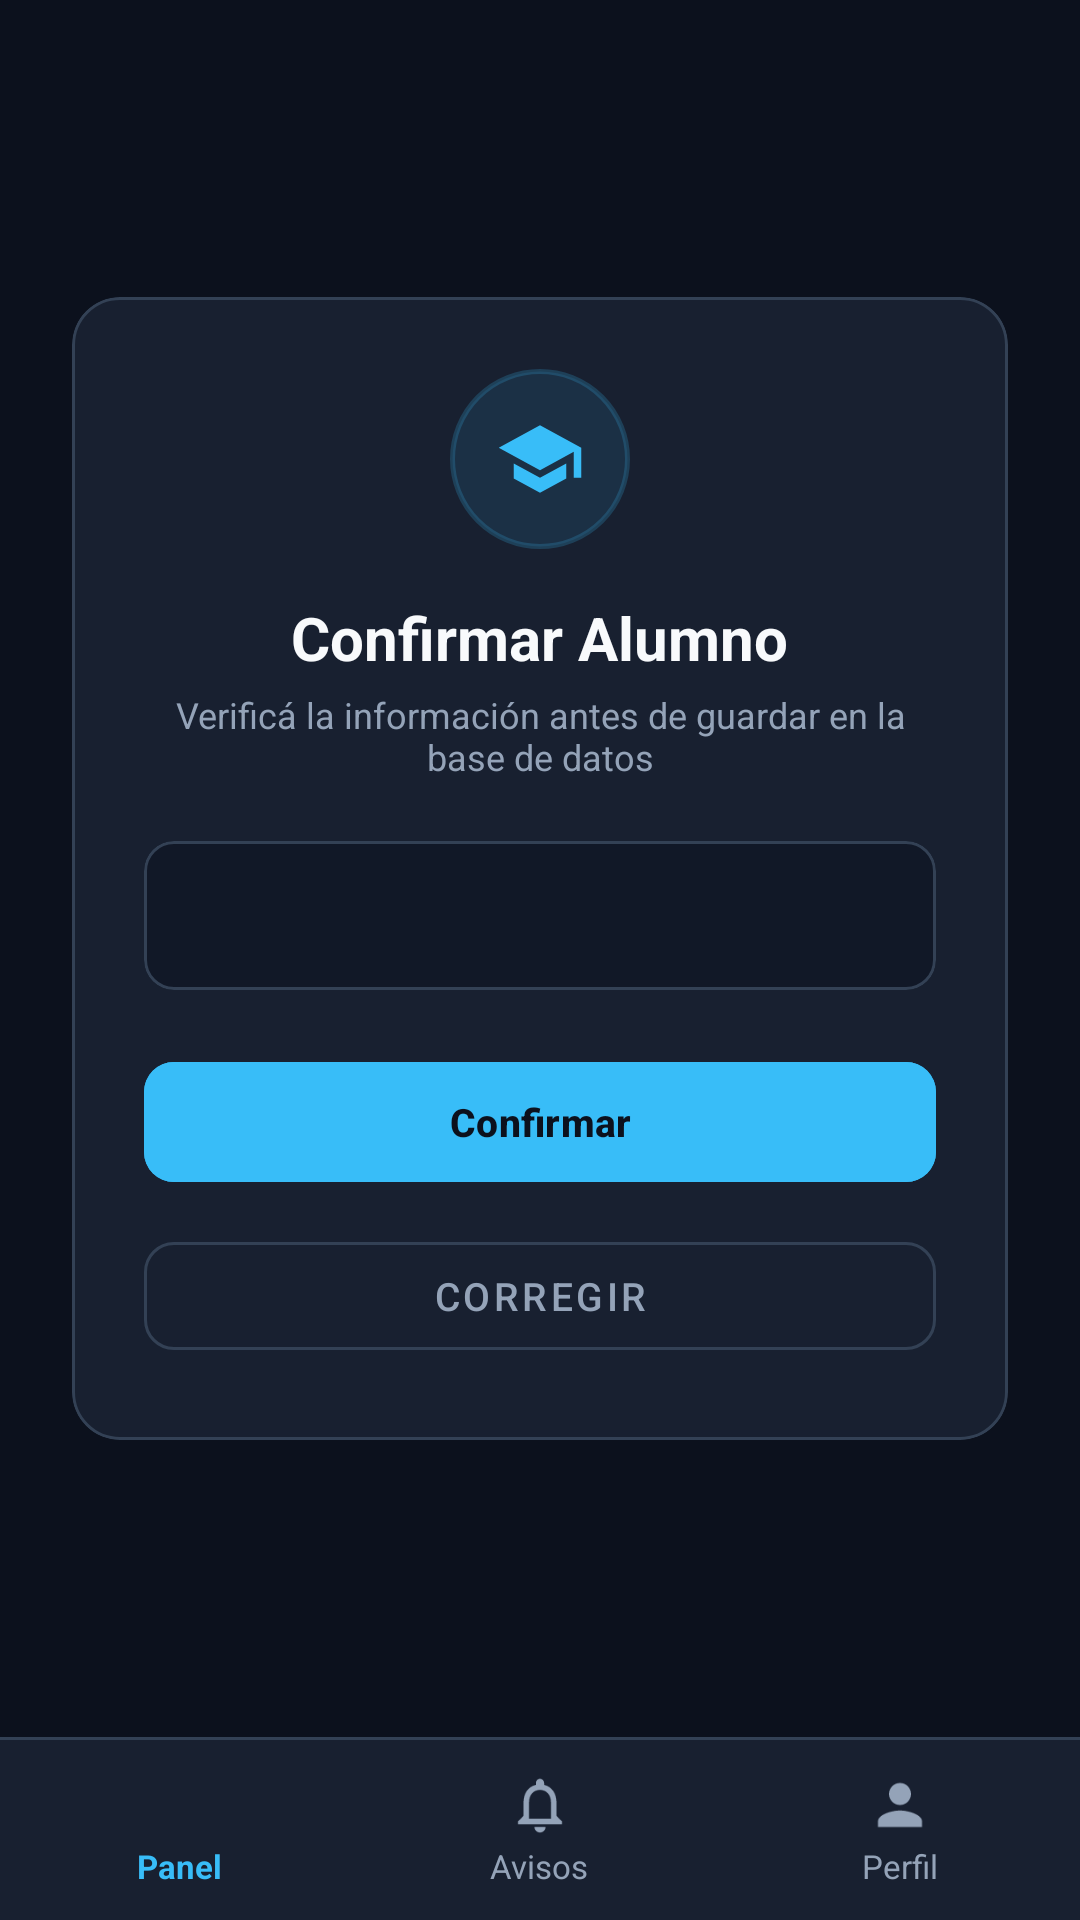

Layout XML and referenced resources for this Android screen:
<!-- AndroidManifest.xml: application theme Theme.BoletinDigital -->
<!-- res/layout/activity_confirmar_alumno.xml -->
<?xml version="1.0" encoding="utf-8"?>
<LinearLayout xmlns:android="http://schemas.android.com/apk/res/android"
    xmlns:app="http://schemas.android.com/apk/res-auto"
    android:layout_width="match_parent"
    android:layout_height="match_parent"
    android:background="@color/bg_body"
    android:orientation="vertical">

<ScrollView
    android:layout_width="match_parent"
    android:layout_height="0dp"
    android:layout_weight="1"
    android:fillViewport="true">

    <LinearLayout
        android:layout_width="match_parent"
        android:layout_height="wrap_content"
        android:gravity="center"
        android:orientation="vertical"
        android:padding="24dp">

        <com.google.android.material.card.MaterialCardView
            android:layout_width="match_parent"
            android:layout_height="wrap_content"
            app:cardBackgroundColor="@color/bg_card"
            app:cardCornerRadius="16dp"
            app:cardElevation="0dp"
            app:strokeColor="@color/border_main"
            app:strokeWidth="1dp">

            <LinearLayout
                android:layout_width="match_parent"
                android:layout_height="wrap_content"
                android:gravity="center"
                android:orientation="vertical"
                android:padding="24dp">

                <FrameLayout
                    android:layout_width="60dp"
                    android:layout_height="60dp"
                    android:layout_marginBottom="16dp"
                    android:background="@drawable/bg_icon_circle">

                    <ImageView
                        android:layout_width="30dp"
                        android:layout_height="30dp"
                        android:layout_gravity="center"
                        android:contentDescription="@null"
                        android:src="@drawable/ic_school" />
                </FrameLayout>

                <TextView
                    android:id="@+id/tvTituloConfirmar"
                    android:layout_width="wrap_content"
                    android:layout_height="wrap_content"
                    android:text="@string/confirmar_alumno"
                    android:textColor="@color/text_main"
                    android:textSize="20sp"
                    android:textStyle="bold" />

                <TextView
                    android:layout_width="wrap_content"
                    android:layout_height="wrap_content"
                    android:layout_marginTop="4dp"
                    android:layout_marginBottom="20dp"
                    android:gravity="center"
                    android:text="@string/lbl_verificá_la_información_antes"
                    android:textColor="@color/text_muted"
                    android:textSize="12sp" />

                
                <com.google.android.material.card.MaterialCardView
                    android:layout_width="match_parent"
                    android:layout_height="wrap_content"
                    android:layout_marginBottom="20dp"
                    app:cardBackgroundColor="@color/bg_surface"
                    app:cardCornerRadius="10dp"
                    app:cardElevation="0dp"
                    app:strokeColor="@color/border_main"
                    app:strokeWidth="1dp">

                    <TextView
                        android:id="@+id/tvConfirmacion"
                        android:layout_width="match_parent"
                        android:layout_height="wrap_content"
                        android:lineSpacingExtra="4dp"
                        android:padding="16dp"
                        android:textColor="@color/text_main"
                        android:textSize="13sp" />
                </com.google.android.material.card.MaterialCardView>

                
                <com.google.android.material.button.MaterialButton
                    android:id="@+id/btnConfirmar"
                    android:layout_width="match_parent"
                    android:layout_height="48dp"
                    android:layout_marginBottom="10dp"
                    android:backgroundTint="@color/color_primary"
                    android:text="@string/confirmar"
                    android:textColor="@color/bg_body"
                    android:textSize="13sp"
                    android:textStyle="bold"
                    app:cornerRadius="10dp" />

                
                <com.google.android.material.button.MaterialButton
                    android:id="@+id/btnCorregir"
                    style="@style/Widget.MaterialComponents.Button.OutlinedButton"
                    android:layout_width="match_parent"
                    android:layout_height="48dp"
                    android:backgroundTint="@color/bg_card"
                    android:text="@string/corregir"
                    android:textColor="@color/text_muted"
                    android:textSize="13sp"
                    app:cornerRadius="10dp"
                    app:strokeColor="@color/border_main"
                    app:strokeWidth="1dp" />

            </LinearLayout>
        </com.google.android.material.card.MaterialCardView>

    </LinearLayout>
</ScrollView>

    <include layout="@layout/layout_footer_docente" />

</LinearLayout>
<!-- res/layout/layout_footer_docente.xml (included above) -->
<?xml version="1.0" encoding="utf-8"?>
<LinearLayout
    xmlns:android="http://schemas.android.com/apk/res/android"
    xmlns:app="http://schemas.android.com/apk/res-auto"
    android:layout_width="match_parent"
    android:layout_height="wrap_content"
    android:orientation="vertical">

    <View
        android:layout_width="match_parent"
        android:layout_height="1dp"
        android:background="@color/border_main" />

    <LinearLayout
        android:layout_width="match_parent"
        android:layout_height="60dp"
        android:background="@color/bg_card"
        android:gravity="center_vertical"
        android:orientation="horizontal">

        
        <LinearLayout
            android:id="@+id/tabDocentePanel"
            android:layout_width="0dp"
            android:layout_height="match_parent"
            android:layout_weight="1"
            android:background="?attr/selectableItemBackground"
            android:clickable="true"
            android:focusable="true"
            android:gravity="center"
            android:orientation="vertical">

            <ImageView
                android:id="@+id/ivDocentePanel"
                android:layout_width="22dp"
                android:layout_height="22dp"
                android:contentDescription="Panel"
                android:src="@drawable/ic_dashboard"
                app:tint="@color/color_primary" />

            <TextView
                android:id="@+id/tvDocentePanel"
                android:layout_width="wrap_content"
                android:layout_height="wrap_content"
                android:layout_marginTop="2dp"
                android:text="@string/lbl_panel"
                android:textColor="@color/color_primary"
                android:textSize="11sp"
                android:textStyle="bold" />
        </LinearLayout>

        
        <LinearLayout
            android:id="@+id/tabDocenteAvisos"
            android:layout_width="0dp"
            android:layout_height="match_parent"
            android:layout_weight="1"
            android:background="?attr/selectableItemBackground"
            android:clickable="true"
            android:focusable="true"
            android:gravity="center"
            android:orientation="vertical">

            <ImageView
                android:id="@+id/ivDocenteAvisos"
                android:layout_width="22dp"
                android:layout_height="22dp"
                android:contentDescription="Avisos"
                android:src="@drawable/ic_notifications"
                app:tint="@color/text_muted" />

            <TextView
                android:id="@+id/tvDocenteAvisos"
                android:layout_width="wrap_content"
                android:layout_height="wrap_content"
                android:layout_marginTop="2dp"
                android:text="@string/lbl_avisos"
                android:textColor="@color/text_muted"
                android:textSize="11sp" />
        </LinearLayout>

        
        <LinearLayout
            android:id="@+id/tabDocentePerfil"
            android:layout_width="0dp"
            android:layout_height="match_parent"
            android:layout_weight="1"
            android:background="?attr/selectableItemBackground"
            android:clickable="true"
            android:focusable="true"
            android:gravity="center"
            android:orientation="vertical">

            <ImageView
                android:id="@+id/ivDocentePerfil"
                android:layout_width="22dp"
                android:layout_height="22dp"
                android:contentDescription="Perfil"
                android:src="@drawable/ic_person"
                app:tint="@color/text_muted" />

            <TextView
                android:id="@+id/tvDocentePerfil"
                android:layout_width="wrap_content"
                android:layout_height="wrap_content"
                android:layout_marginTop="2dp"
                android:text="@string/lbl_perfil"
                android:textColor="@color/text_muted"
                android:textSize="11sp" />
        </LinearLayout>

    </LinearLayout>

</LinearLayout>
<!-- resources referenced by this layout -->
<resources>
  <color name="bg_body">#0C111D</color>
  <color name="bg_card">#182030</color>
  <color name="bg_surface">#111827</color>
  <color name="border_main">#334155</color>
  <color name="color_primary">#38BDF8</color>
  <color name="text_main">#F8FAFC</color>
  <color name="text_muted">#94A3B8</color>
  <!-- drawable bg_icon_circle (drawable) -->
  <?xml version="1.0" encoding="utf-8"?>
  <shape xmlns:android="http://schemas.android.com/apk/res/android"
      android:shape="oval">
      <solid android:color="#1A38BDF8" />
      <stroke
          android:width="1.5dp"
          android:color="#3338BDF8" />
      <size
          android:width="72dp"
          android:height="72dp" />
  </shape>
  <!-- drawable ic_notifications (drawable) -->
  <vector xmlns:android="http://schemas.android.com/apk/res/android"
      android:width="24dp"
      android:height="24dp"
      android:viewportWidth="24"
      android:viewportHeight="24">
      <path
          android:fillColor="@android:color/white"
          android:pathData="M12,22c1.1,0 2,-0.9 2,-2h-4c0,1.1 0.9,2 2,2zm6,-6v-5c0,-3.07 -1.63,-5.64 -4.5,-6.32V4c0,-0.83 -0.67,-1.5 -1.5,-1.5s-1.5,0.67 -1.5,1.5v0.68C7.64,5.36 6,7.92 6,11v5l-2,2v1h16v-1l-2,-2zm-2,1H8v-6c0,-2.48 1.51,-4.5 4,-4.5s4,2.02 4,4.5v6z"/>
  </vector>
  <!-- drawable ic_person (drawable) -->
  <vector xmlns:android="http://schemas.android.com/apk/res/android"
      android:width="24dp"
      android:height="24dp"
      android:viewportWidth="24"
      android:viewportHeight="24"
      android:tint="@color/text_muted">
      <path
          android:fillColor="@android:color/white"
          android:pathData="M12,12c2.21,0 4,-1.79 4,-4s-1.79,-4 -4,-4 -4,1.79 -4,4 1.79,4 4,4zM12,14c-2.67,0 -8,1.34 -8,4v2h16v-2c0,-2.66 -5.33,-4 -8,-4z"/>
  </vector>
  <!-- drawable ic_school (drawable) -->
  <vector xmlns:android="http://schemas.android.com/apk/res/android"
      android:width="24dp"
      android:height="24dp"
      android:viewportWidth="24"
      android:viewportHeight="24"
      android:tint="@color/color_primary">
      <path
          android:fillColor="@android:color/white"
          android:pathData="M5,13.18v4L12,21l7,-3.82v-4L12,17l-7,-3.82zM12,3L1,9l11,6 9,-4.91V17h2V9L12,3z"/>
  </vector>
  <string name="confirmar">Confirmar</string>
  <string name="confirmar_alumno">Confirmar Alumno</string>
  <string name="corregir">Corregir</string>
  <string name="lbl_avisos">Avisos</string>
  <string name="lbl_panel">Panel</string>
  <string name="lbl_perfil">Perfil</string>
  <style name="Theme.BoletinDigital" parent="Base.Theme.BoletinDigital" />
  <color name="color_badge_blue_bg">#082F49</color>
  <color name="bg_elevated">#1E293B</color>
  <color name="text_secondary">#CBD5E1</color>
  <color name="bg_card_dark">#0B111E</color>
  <color name="bg_card_alt">#0F172A</color>
  <color name="bg_header">#151B2A</color>
</resources>
